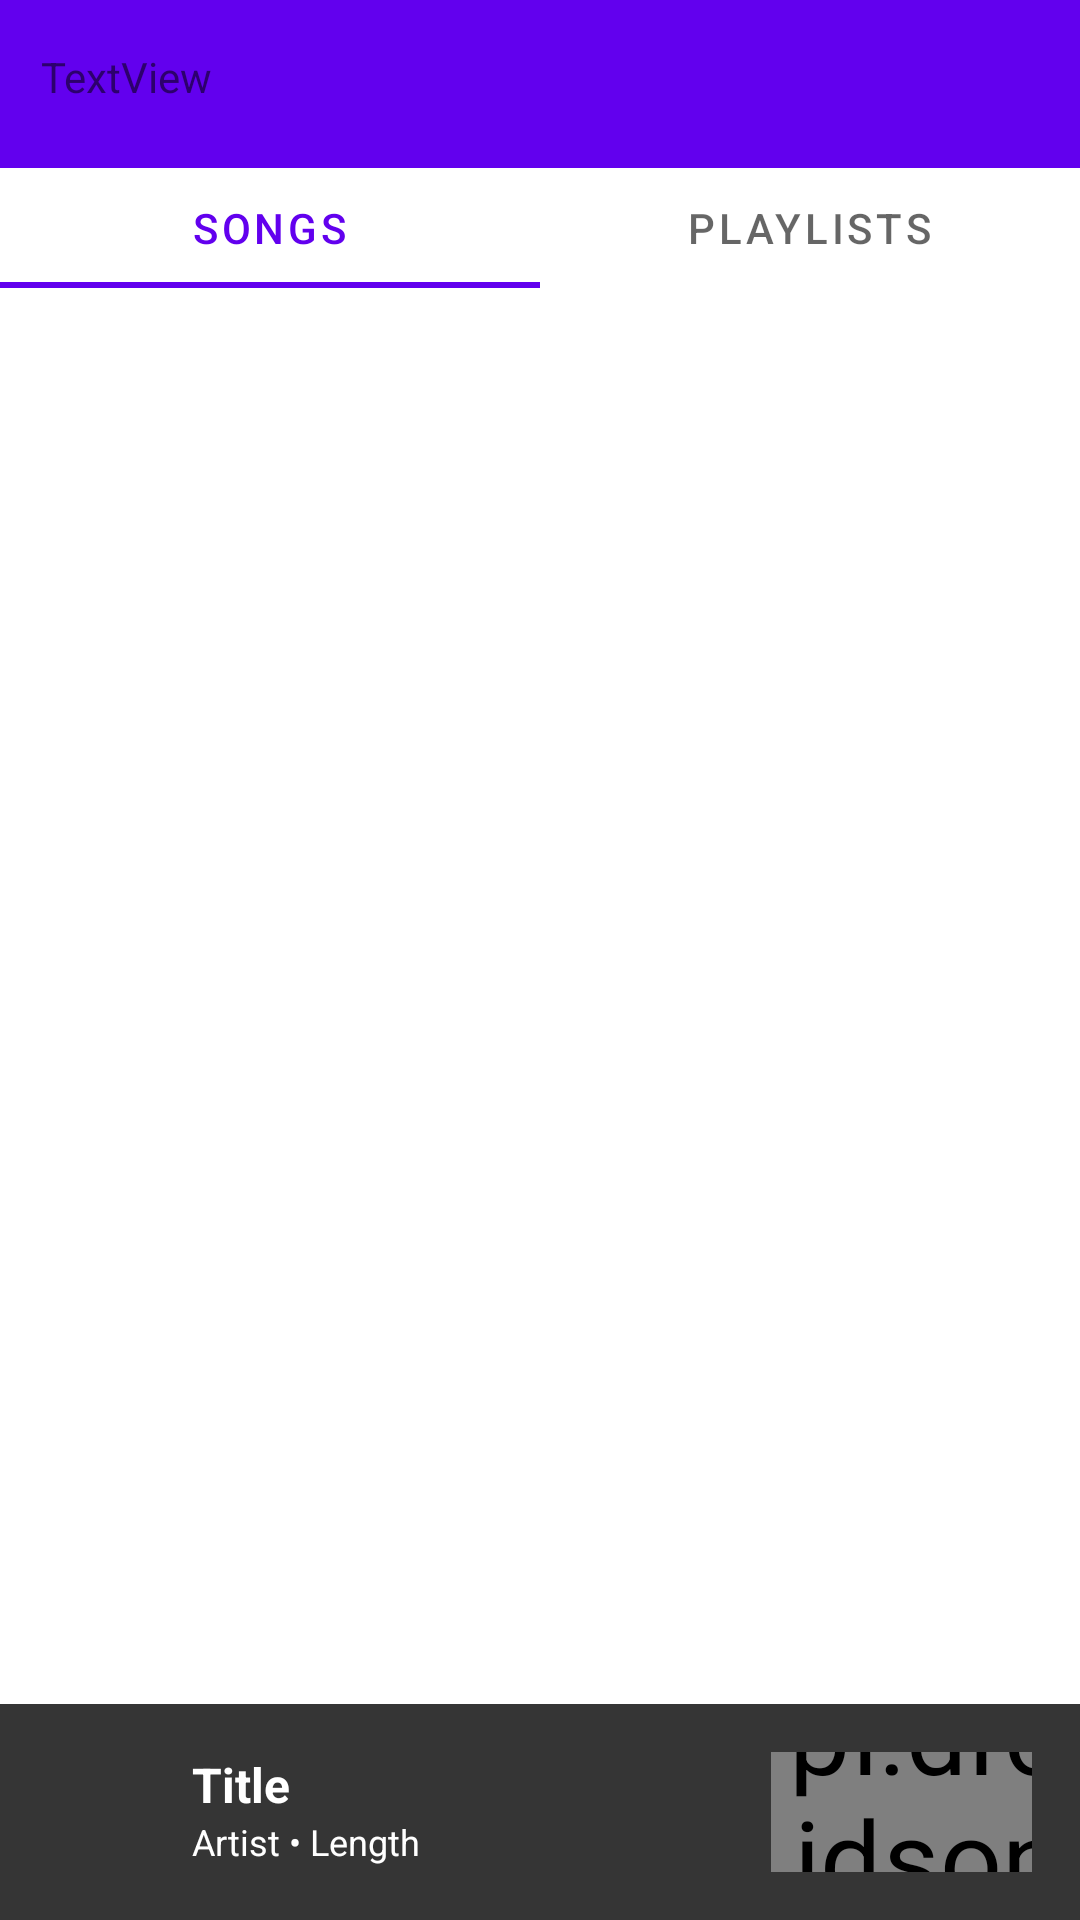

This screen was rendered from an Android layout file. Write that file and the resources it references.
<!-- AndroidManifest.xml: application theme Theme.AudioPlayer -->
<!-- res/layout/activity_main.xml -->
<?xml version="1.0" encoding="utf-8"?>
<androidx.constraintlayout.widget.ConstraintLayout xmlns:android="http://schemas.android.com/apk/res/android"
    xmlns:app="http://schemas.android.com/apk/res-auto"
    xmlns:tools="http://schemas.android.com/tools"
    android:id="@+id/main"
    android:layout_width="match_parent"
    android:layout_height="match_parent"
    tools:context=".MainActivity">

    <androidx.appcompat.widget.Toolbar
        android:id="@+id/toolbar"
        android:layout_width="match_parent"
        android:layout_height="?attr/actionBarSize"
        android:background="?attr/colorPrimary"
        android:theme="?attr/actionBarTheme"
        app:layout_constraintEnd_toEndOf="parent"
        app:layout_constraintHorizontal_bias="0.0"
        app:layout_constraintStart_toStartOf="parent"
        app:layout_constraintTop_toTopOf="parent" />

    <com.google.android.material.tabs.TabLayout
        android:id="@+id/tabLayout"
        android:layout_width="match_parent"
        android:layout_height="40dp"
        app:layout_constraintEnd_toEndOf="parent"
        app:layout_constraintStart_toStartOf="parent"
        app:layout_constraintTop_toBottomOf="@id/toolbar">

        <com.google.android.material.tabs.TabItem
            android:layout_width="wrap_content"
            android:layout_height="wrap_content"
            android:text="Songs" />

        <com.google.android.material.tabs.TabItem
            android:layout_width="wrap_content"
            android:layout_height="wrap_content"
            android:text="Playlists" />
    </com.google.android.material.tabs.TabLayout>

    <androidx.viewpager2.widget.ViewPager2
        android:id="@+id/viewPager"
        android:layout_width="match_parent"
        android:layout_height="681dp"
        app:layout_constraintEnd_toEndOf="parent"
        app:layout_constraintHorizontal_bias="0.0"
        app:layout_constraintStart_toStartOf="parent"
        app:layout_constraintTop_toBottomOf="@+id/tabLayout" />

    <TextView
        android:id="@+id/textView"
        android:layout_width="wrap_content"
        android:layout_height="wrap_content"
        android:layout_marginTop="16dp"
        android:text="TextView"
        app:layout_constraintEnd_toEndOf="parent"
        app:layout_constraintHorizontal_bias="0.045"
        app:layout_constraintStart_toStartOf="parent"
        app:layout_constraintTop_toTopOf="@+id/toolbar" />

    <include layout="@layout/mini_player" />

</androidx.constraintlayout.widget.ConstraintLayout>
<!-- res/layout/mini_player.xml (included above) -->
<androidx.constraintlayout.widget.ConstraintLayout xmlns:android="http://schemas.android.com/apk/res/android"
    xmlns:app="http://schemas.android.com/apk/res-auto"
    android:layout_width="match_parent"
    android:layout_height="match_parent"
    android:background="@android:color/transparent">

    <LinearLayout
        android:id="@+id/mini_player"
        android:layout_width="match_parent"
        android:layout_height="wrap_content"
        android:background="#353535"
        android:orientation="horizontal"
        android:padding="16dp"
        app:layout_constraintBottom_toBottomOf="parent"
        app:layout_constraintEnd_toEndOf="parent"
        app:layout_constraintStart_toStartOf="parent">

        <ImageView
            android:id="@+id/imageView"
            android:layout_width="40dp"
            android:layout_height="40dp"
            android:layout_marginEnd="8dp"
            android:src="@drawable/ic_launcher_foreground" />

        <LinearLayout
            android:layout_width="258dp"
            android:layout_height="wrap_content"
            android:layout_weight="1"
            android:orientation="vertical">

            <TextView
                android:id="@+id/mini_song_title"
                android:layout_width="wrap_content"
                android:layout_height="wrap_content"
                android:text="Title"
                android:textColor="@color/white"
                android:textSize="16sp"
                android:textStyle="bold" />

            <TextView
                android:id="@+id/mini_song_artist"
                android:layout_width="wrap_content"
                android:layout_height="wrap_content"
                android:text="Artist • Length"
                android:textColor="@color/white"
                android:textSize="12sp" />

        </LinearLayout>

        <pl.droidsonroids.gif.GifImageView
            android:id="@+id/mini_play_pause"
            android:layout_width="40dp"
            android:layout_height="40dp"
            android:layout_marginLeft="15dp"
            android:layout_marginRight="15dp"
            android:scaleType="fitCenter"
            android:scaleX="2.6"
            android:scaleY="2.5"
            android:src="@drawable/play" />


    </LinearLayout>

</androidx.constraintlayout.widget.ConstraintLayout>
<!-- resources referenced by this layout -->
<resources>
  <color name="white">#FFFFFFFF</color>
  <!-- drawable ic_launcher_foreground: webp bitmap (mipmap-hdpi, 23056 bytes) -->
  <!-- drawable play: gif bitmap (drawable, 33619 bytes) -->
  <style name="Theme.AudioPlayer" parent="Theme.MaterialComponents.DayNight.DarkActionBar">
          
          <item name="colorPrimary">@color/purple_500</item>
          <item name="colorPrimaryVariant">@color/purple_700</item>
          <item name="colorOnPrimary">@color/white</item>
          
          <item name="colorSecondary">@color/teal_200</item>
          <item name="colorSecondaryVariant">@color/teal_700</item>
          <item name="colorOnSecondary">@color/black</item>
          
          <item name="android:statusBarColor">?attr/colorPrimaryVariant</item>
          <item name="android:windowActivityTransitions">true</item>
          
      </style>
  <color name="black">#FF000000</color>
  <!-- not gathered from this repository: default colours our renderer supplied (Android Studio template values) -->
  <color name="purple_500">#FF6200EE</color>
  <color name="purple_700">#FF3700B3</color>
  <color name="teal_200">#FF03DAC5</color>
  <color name="teal_700">#FF018786</color>
</resources>
